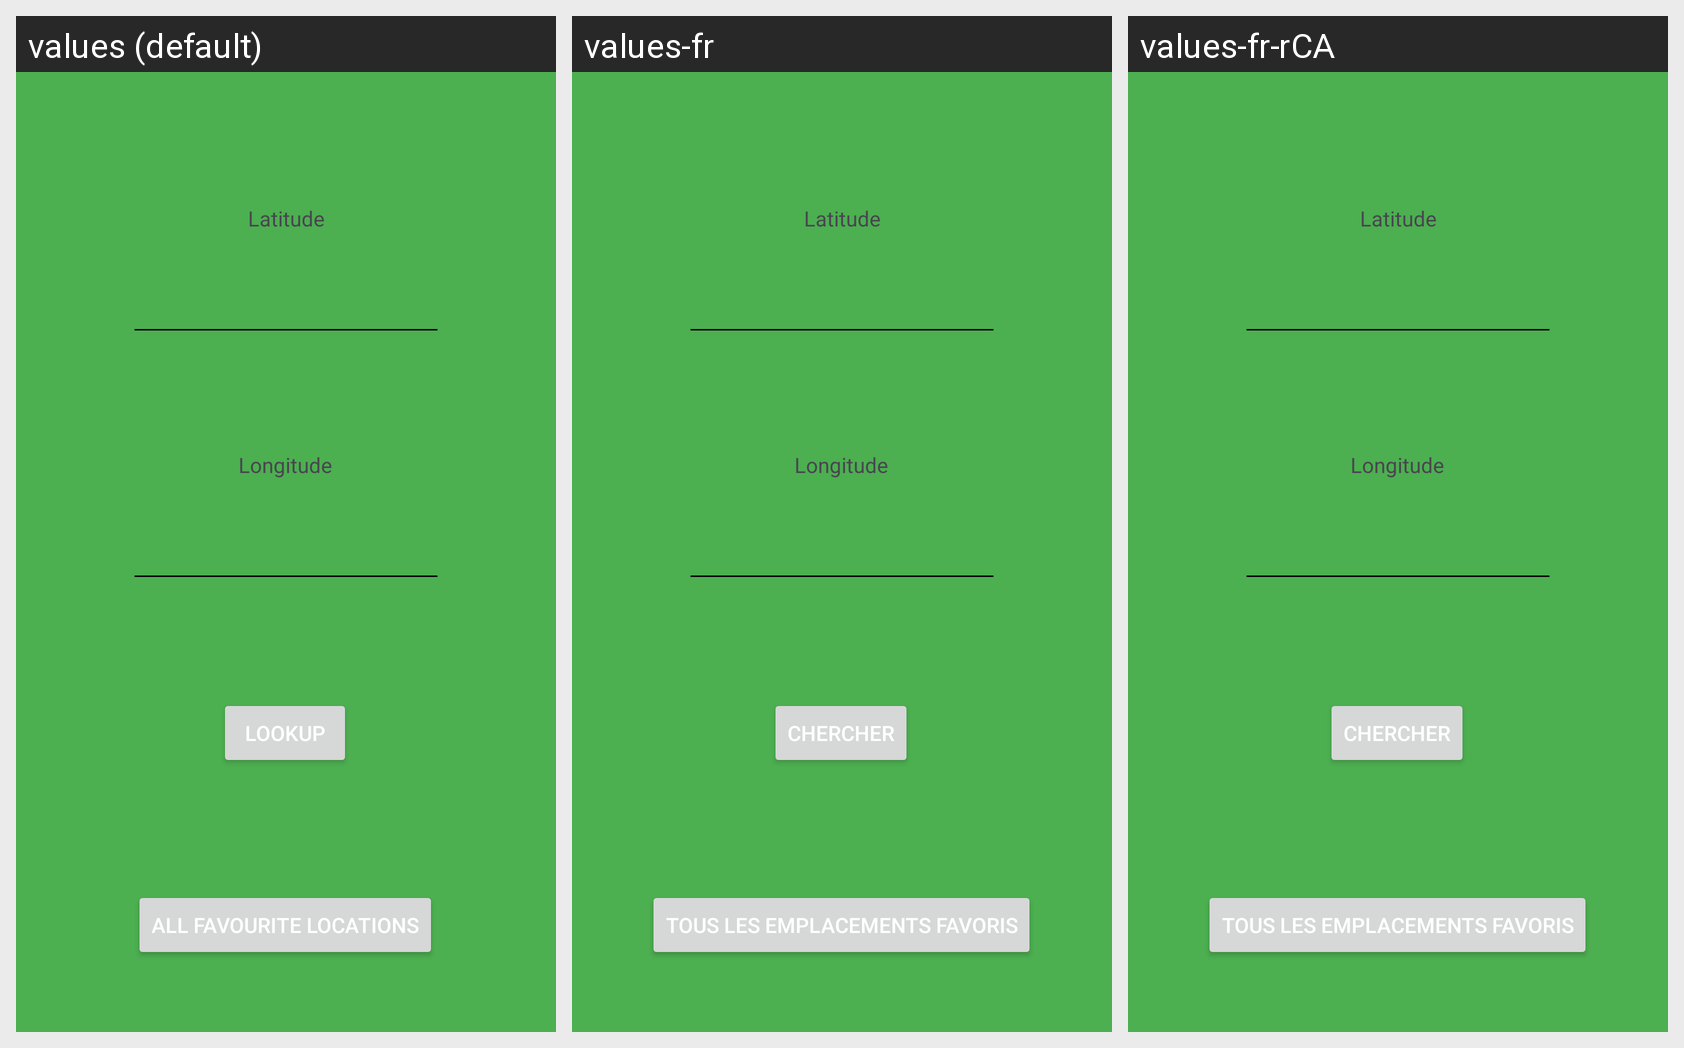

For this localized Android screen grid, give each drawn string resource with its value in every locale shown.
Android screen res/layout/activity_main_sunrise_sunset.xml rendered under 3 locales, left to right: values (default), values-fr, values-fr-rCA. Device: Nexus 5 (rendered at 1080×1920; each locale shown at half size, 540×960, under a caption strip naming it); theme Theme.MobileFinalProjectLabs.
Strings drawn on this screen, with the default value and each locale's value (text and hints the layout hard-codes, and strings that could not be matched under every locale, appear in the picture but are not listed):

latitude
  values: Latitude
  values-fr: Latitude
  values-fr-rCA: Latitude  [from values-fr]

longitude
  values: Longitude
  values-fr: Longitude
  values-fr-rCA: Longitude  [from values-fr]

lookup
  values: Lookup
  values-fr: Chercher
  values-fr-rCA: Chercher  [from values-fr]

allLocations
  values: All Favourite Locations
  values-fr: Tous les emplacements favoris
  values-fr-rCA: Tous les emplacements favoris  [from values-fr]
